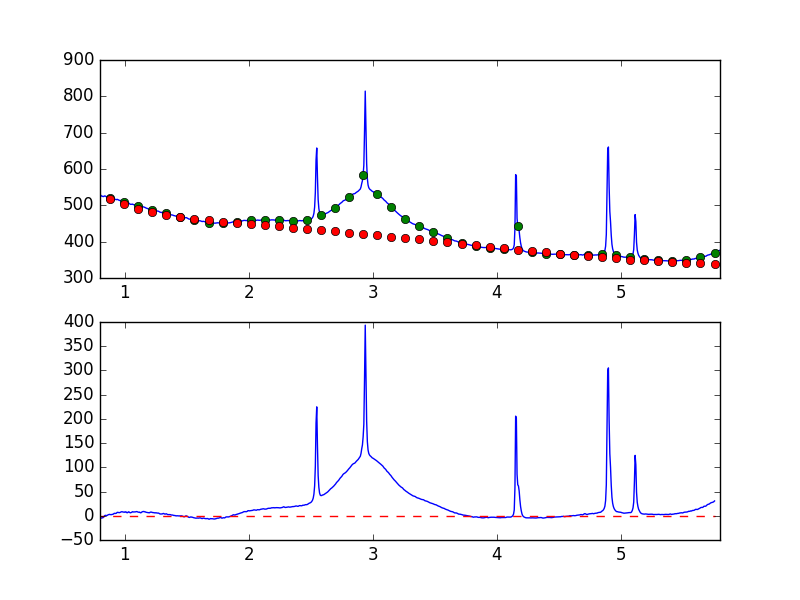

The file beside this chart, header and first rows:
7.681951752392544019e-01, -6.044130173565122277e+00
7.738631750302433776e-01, -5.605454156412747579e+00
7.795311748212323533e-01, -4.978890997843109290e+00
7.851991746122213289e-01, -4.791886732757006939e+00
7.908671744032103046e-01, -4.262890814023194253e+00
7.965351741941992803e-01, -2.927064120292698135e+00
8.022031739851883669e-01, -3.503893702090522311e+00
8.078711737761772316e-01, -4.367468660723488938e+00
8.135391735671662072e-01, -4.912202804530011235e+00
8.192071733581552939e-01, -4.023171562941456614e+00
8.248751731491442696e-01, -3.934327318514533545e+00
8.305431729401332452e-01, -2.390303606150041560e+00
8.362111727311222209e-01, -4.344880449809807033e-02
8.418791725221110855e-01, 7.488105827903837053e-01
8.475471723131001722e-01, 7.376906301900589824e-01
8.532151721040891479e-01, 1.700128809258103502e-01
8.588831718950781235e-01, 8.909265149404745898e-01
8.645511716860672102e-01, 1.894628563739729543e+00
8.702191714770560749e-01, 2.430259906485730426e+00
8.758871712680450505e-01, 2.895093746559382453e+00
8.815551710590340262e-01, 2.279665006091363466e+00
8.872231708500230019e-01, 2.457621125785067306e+00
8.928911706410120885e-01, 2.255713917510206556e+00
8.985591704320010642e-01, 2.911761813271709798e+00
9.042271702229900399e-01, 2.894784416949846673e+00
9.098951700139790155e-01, 3.883029848049091015e+00
9.155631698049678802e-01, 5.098996714355962467e+00
9.212311695959569668e-01, 4.660508330687662237e+00
9.268991693869459425e-01, 4.874841136861903124e+00
9.325671691779349182e-01, 5.253861416446113708e+00
9.382351689689240049e-01, 6.971788968632495198e+00
9.439031687599129805e-01, 6.992394373863646706e+00
9.495711685509018452e-01, 6.757109345394610500e+00
9.552391683418909318e-01, 6.351103389449008318e+00
9.609071681328797965e-01, 6.755420035688018743e+00
9.665751679238688832e-01, 7.581229766897820355e+00
9.722431677148579698e-01, 8.151617128364648579e+00
9.779111675058468345e-01, 8.305230630218488841e+00
9.835791672968358101e-01, 7.881970003292281035e+00
9.892471670878246748e-01, 7.466546990137828743e+00
9.949151668788137615e-01, 7.717220696588526607e+00
1.000583166669802848e+00, 7.141014842412005237e+00
1.006251166460791602e+00, 8.206631476162215222e+00
1.011919166251780799e+00, 7.597687162671547867e+00
1.017587166042769553e+00, 6.148250126928360260e+00
1.023255165833758751e+00, 6.606664716968680295e+00
1.028923165624747726e+00, 8.136863659733990062e+00
1.034591165415736702e+00, 7.772561176306851394e+00
1.040259165206725678e+00, 6.503892386207041909e+00
1.045927164997714431e+00, 6.116677223407634756e+00
1.051595164788703629e+00, 6.653968287897328082e+00
1.057263164579692605e+00, 7.458073550758626880e+00
1.062931164370681802e+00, 8.401940631511308766e+00
1.068599164161670556e+00, 7.760006407487708202e+00
1.074267163952659310e+00, 7.834204093911012023e+00
1.079935163743648507e+00, 7.702773058347929691e+00
1.085603163534637483e+00, 8.039350617584091196e+00
1.091271163325626681e+00, 8.298549430201831001e+00
1.096939163116615434e+00, 8.665572975095926722e+00
1.102607162907604632e+00, 7.982973363974110725e+00
1.108275162698593386e+00, 7.392985325731103785e+00
... 839 more rows
